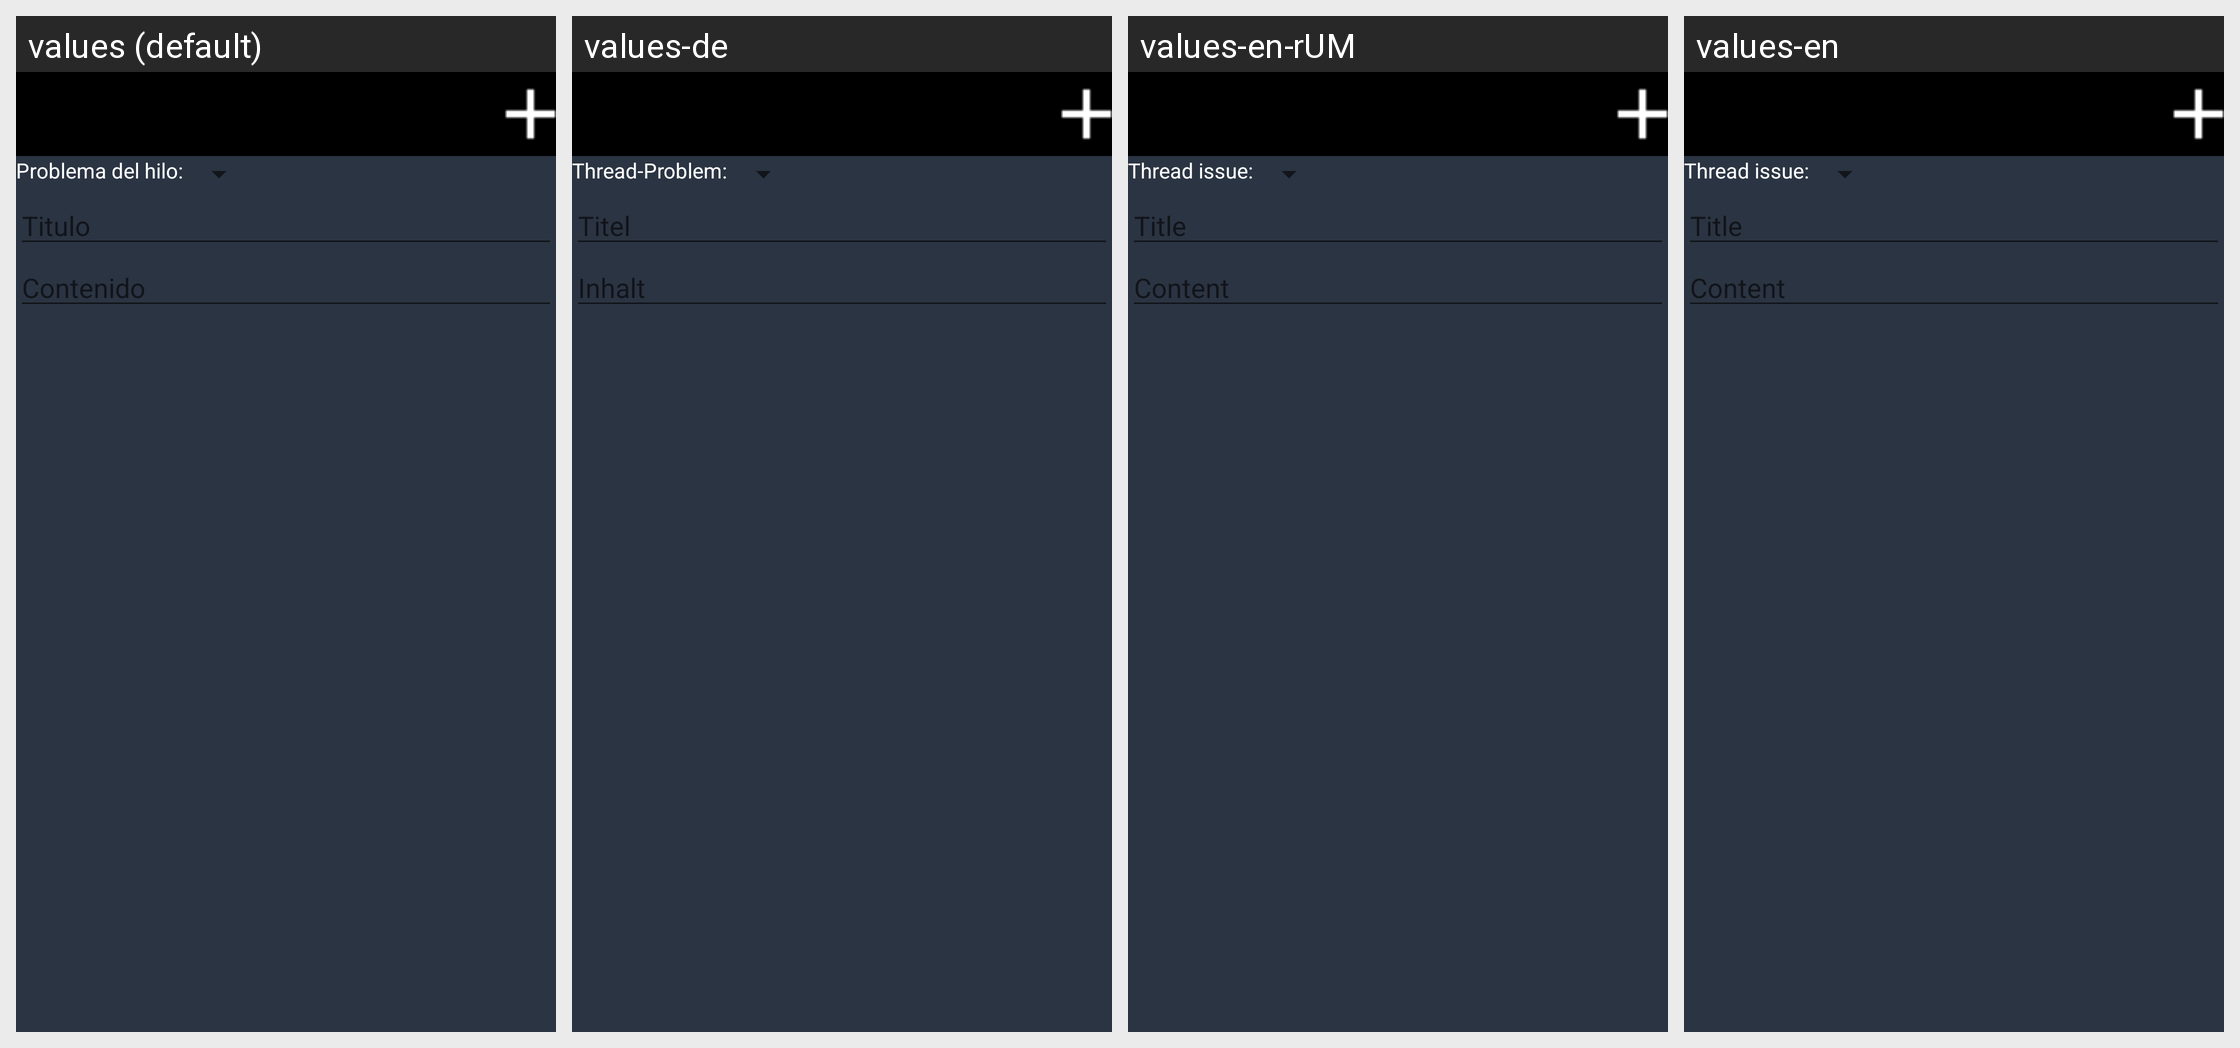

This grid shows one Android layout under several languages. Give, for every string resource on the screen, its name, the default text and each shown locale's text.
Android screen res/layout/activity_thread_view.xml rendered under 4 locales, left to right: values (default), values-de, values-en-rUM, values-en. Device: Nexus 5 (rendered at 1080×1920; each locale shown at half size, 540×960, under a caption strip naming it); theme Theme.CompletionistGuild.
Strings drawn on this screen, with the default value and each locale's value (text and hints the layout hard-codes, and strings that could not be matched under every locale, appear in the picture but are not listed):

titulo
  values: Titulo
  values-de: Titel
  values-en-rUM: Title
  values-en: Title

contenido
  values: Contenido
  values-de: Inhalt
  values-en-rUM: Content
  values-en: Content
